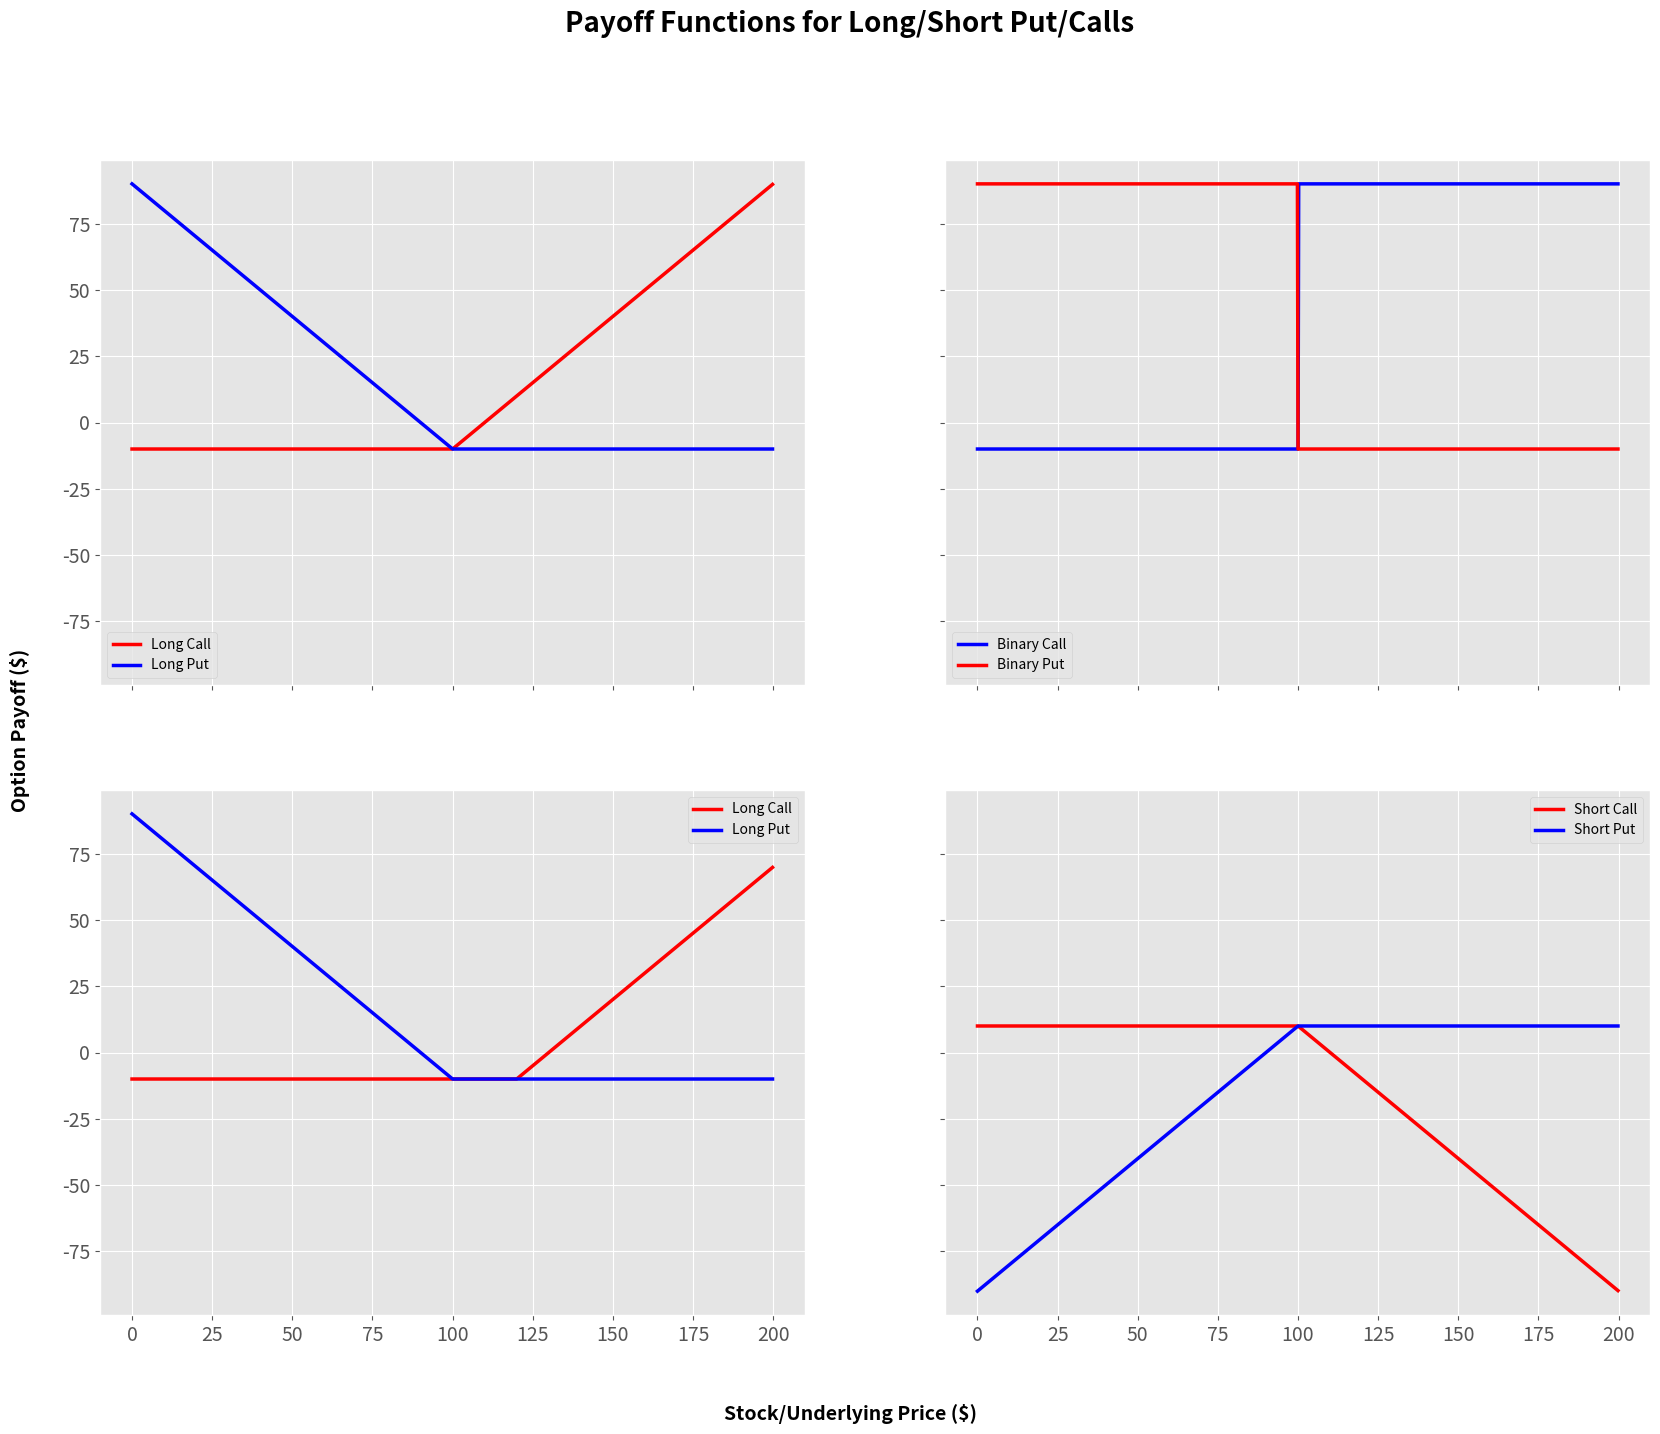
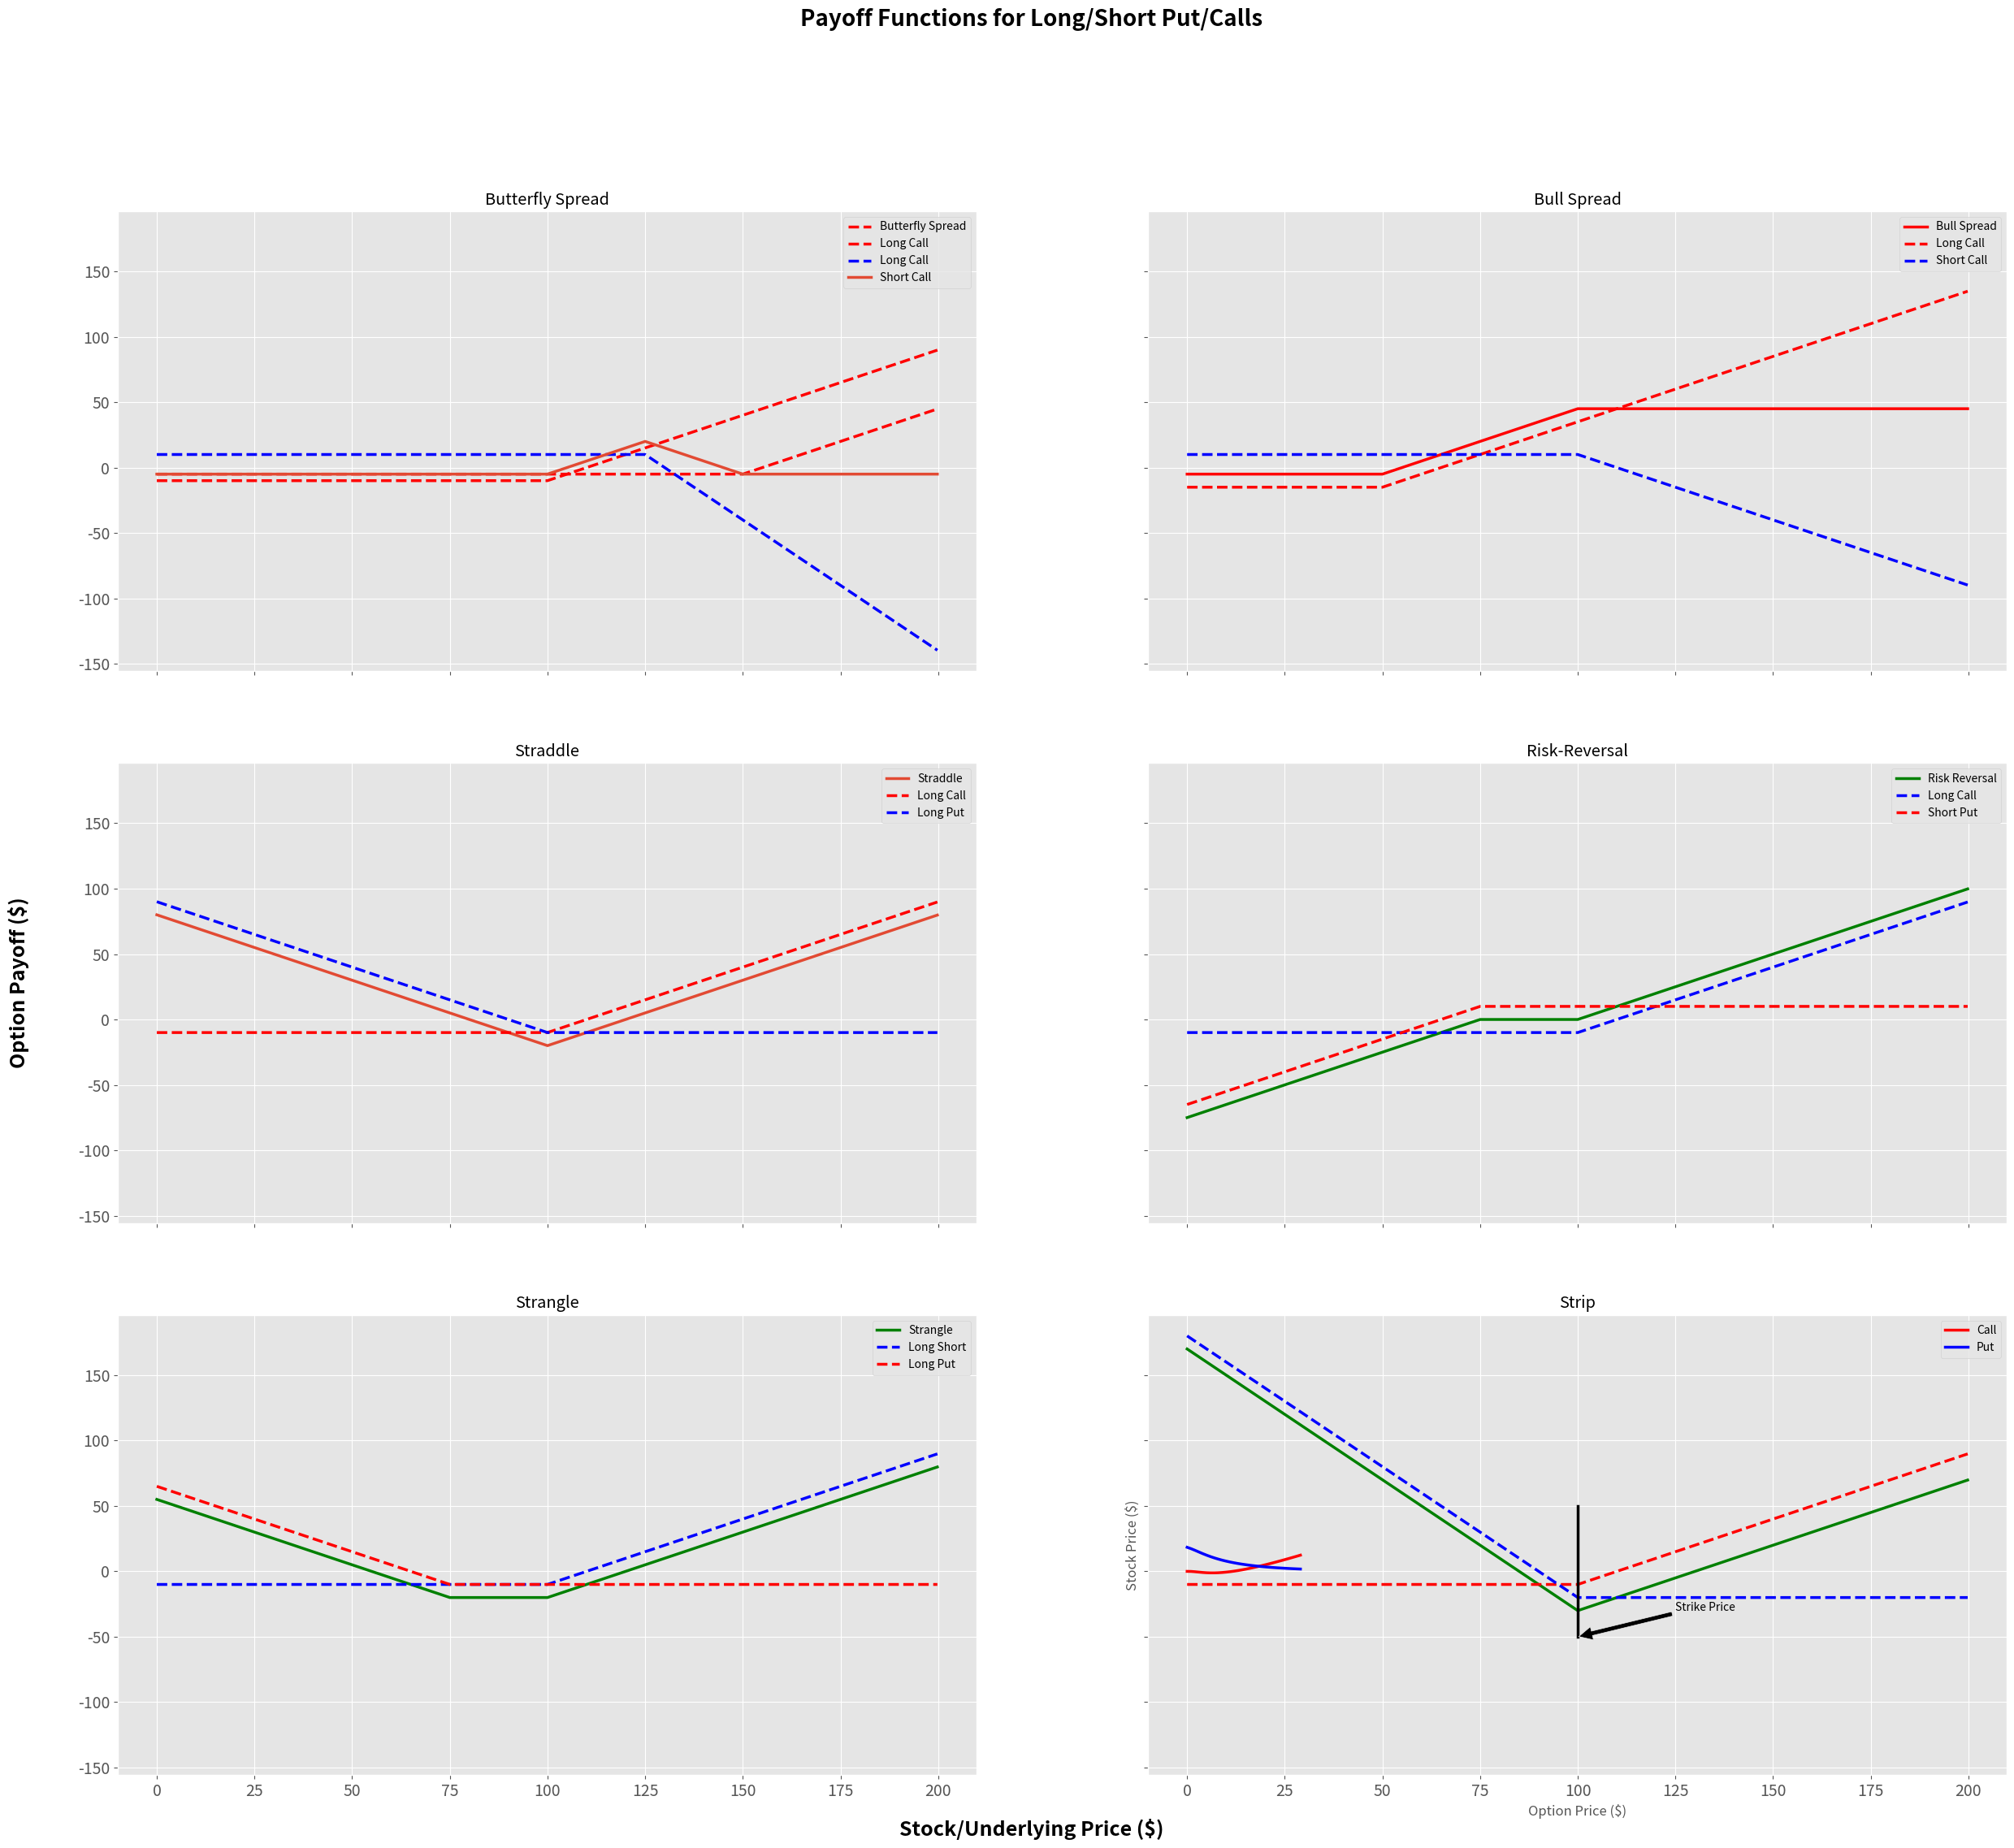

Reproduce these figures in Python, in order.
import pandas as pd
import matplotlib.pyplot as plt
import numpy as np
plt.style.use('ggplot')
plt.rcParams['xtick.labelsize'] = 14
plt.rcParams['ytick.labelsize'] = 14
plt.rcParams['figure.titlesize'] = 18
plt.rcParams['figure.titleweight'] = 'medium'
plt.rcParams['lines.linewidth'] = 2.5

# S = stock underlying
# K = strike price
# Price = premium paid for option

S = 100
K = 110
Price = 1.27

def long_call(S, K, Price):
    # Long Call Payoff = max(Stock Price - Strike Price, 0)
    # If we are long a call, we would only elect to call if the current stock price is greater than 
    # the strike price on our option
    
    P = list(map(lambda x: max(x - K, 0) - Price, S))
    return P

def long_put(S, K, Price):
    # Long Put Payoff = max(Strike Price - Stock Price, 0)
    # If we are long a call, we would only elect to call if the current stock price is less than 
    # the strike price on our option
    
    P = list(map(lambda x: max(K - x,0) - Price, S))
    return P
   
def short_call(S, K, Price):
    # Payoff a shortcall is just the inverse of the payoff of a long call
    
    P = long_call(S, K, Price)
    return [-1.0*p for p in P]

def short_put(S,K, Price):
    # Payoff a short put is just the inverse of the payoff of a long put

    P = long_put(S,K, Price)
    return [-1.0*p for p in P]
    
def binary_call(S, K, Price):
    # Payoff of a binary call is either:
    # 1. Strike if current price > strike
    # 2. 0
    
    P = list(map(lambda x:  K - Price if x > K else 0 - Price, S))
    return P

def binary_put(S,K, Price):
    # Payoff of a binary call is either:
    # 1. Strike if current price < strike
    # 2. 0
    
    P = list(map(lambda x:  K - Price if x < K else 0 - Price, S))
    return P

S = [t/5 for t in range(0,1000)]

fig, ax = plt.subplots(nrows=2, ncols=2, sharex=True, sharey=True, figsize = (20,15))
fig.suptitle('Payoff Functions for Long/Short Put/Calls', fontsize=20, fontweight='bold')
fig.text(0.5, 0.04, 'Stock/Underlying Price ($)', ha='center', fontsize=14, fontweight='bold')
fig.text(0.08, 0.5, 'Option Payoff ($)', va='center', rotation='vertical', fontsize=14, fontweight='bold')

lc_P = long_call(S,100, 10)
lp_P = long_put(S,100, 10)
plt.subplot(221)
plt.plot(S, lc_P, 'r')
plt.plot(S, lp_P, 'b')
plt.legend(["Long Call", "Long Put"])

bc_C = binary_call(S,100, 10)
bp_P = binary_put(S,100, 10)
plt.subplot(222)
plt.plot(S, bc_C, 'b')
plt.plot(S, bp_P, 'r')
plt.legend(["Binary Call", "Binary Put"])

T2 = long_call(S, 120, 10)
T4 = long_put(S,100, 10)
plt.subplot(223)
plt.plot(S,T2, 'r')
plt.plot(S, T4, 'b')
plt.legend(["Long Call", "Long Put"])

sc_P = short_call(S,100, 10)
sp_P = short_put(S,100, 10)
plt.subplot(224)
plt.plot(S, sc_P, 'r')
plt.plot(S, sp_P, 'b')
plt.legend(["Short Call", "Short Put"])

plt.show()

def bull_spread(S, E1, E2, Price1, Price2):
    
    P_1 = long_call(S, E1, Price1)
    P_2 = short_call(S, E2, Price2)
    return [x+y for x,y in zip(P_1, P_2)] 
     
def bear_spread(S, E1, E2, Price1, Price2):
    
    P = bull_spread(S,E1, E2, Price1, Price2)
    return [-1.0*p + 1.0 for p in P] 

def straddle(S, E, Price1, Price2):
    
    P_1 = long_call(S, E, Price1)
    P_2 = long_put(S, E, Price2)
    return [x+y for x,y in zip(P_1, P_2)]
    
def risk_reversal(S, E1, E2, Price1, Price2):
    
    P_1 = long_call(S, E1, Price1)
    P_2 = short_put(S,E2, Price2)
    return [x + y for x, y in zip(P_1, P_2)]

def strangle(S, E1, E2, Price1, Price2):
    
    P_1 = long_call(S, E1, Price1)
    P_2 = long_put(S, E2, Price2)
    return [x + y for x, y in zip(P_1, P_2)]


def butterfly_spread(S, E1, E2, E3, Price1, Price2, Price3):
    
    P_1 = long_call(S, E1, Price1)
    P_2 = long_call(S, E3, Price3)
    P_3 = short_call(S, E2, Price2)
    P_3 =[2*p for p in P_3]
    return [x + y + z for x, y, z in zip(P_1, P_2, P_3)]
    
def strip(S, E1, Price1, Price2):
    
    P_1 = long_call(S, E1, Price1)
    P_2 = long_put(S, E1, Price2)
    P_2 = [2*p for p in P_2]
    return [x+y for x,y in zip(P_1, P_2)]

fig, ax = plt.subplots(nrows=3, ncols=2, sharex=True, sharey=True, figsize=(30, 25))
fig.suptitle('Payoff Functions for Long/Short Put/Calls', fontsize=20, fontweight='bold')
fig.text(0.5, 0.08, 'Stock/Underlying Price ($)', ha='center', fontsize=18, fontweight='bold')
fig.text(0.08, 0.5, 'Option Payoff ($)', va='center', rotation='vertical', fontsize=18, fontweight='bold')

plt.subplot(321)
P = butterfly_spread(S, 100, 125, 150, 10, 5, 5)
P_1 = long_call(S, 100, 10)
P_2 = long_call(S, 150, 5)
P_3 = short_call(S, 125, 5)
P_3 =[2*p for p in P_3]
plt.plot(S, P_1, 'r--')
plt.plot(S, P_2, 'r--')
plt.plot(S, P_3, 'b--')
plt.plot(S, P)
plt.legend(["Butterfly Spread", "Long Call", "Long Call", "Short Call"])
plt.title("Butterfly Spread")

plt.subplot(322)
P1 = bull_spread(S,50, 100, 15, 10)
long_c = long_call(S, 50, 15)
short_c = short_call(S, 100, 10)
    
plt.plot(S, P1, 'r')
plt.plot(S, long_c, 'r--')
plt.plot(S, short_c, 'b--')

plt.legend(["Bull Spread", "Long Call", "Short Call"])
plt.title("Bull Spread")

plt.subplot(323)
P = straddle(S,100, 10, 10)
P_longcall = long_call(S, 100, 10)
P_longput = long_put(S, 100, 10)
plt.plot(S, P) 
plt.plot(S, P_longcall, 'r--')
plt.plot(S, P_longput, 'b--')
plt.legend(["Straddle", "Long Call", "Long Put"])
plt.title("Straddle")

plt.subplot(324)
P = risk_reversal(S,100,75, 10, 10)
P_longcall = long_call(S, 100, 10)
P_shortput = short_put(S,75, 10)
plt.plot(S, P, 'g')
plt.plot(S, P_longcall, 'b--')
plt.plot(S, P_shortput, 'r--')
plt.legend(["Risk Reversal", "Long Call", "Short Put"])
plt.title("Risk-Reversal")

plt.subplot(325)
P = strangle(S,100, 75, 10, 10)
P_longcall = long_call(S, 100, 10)
P_longput = long_put(S, 75, 10)
plt.plot(S, P, 'g')
plt.plot(S, P_longcall, 'b--')
plt.plot(S, P_longput, 'r--')
plt.legend(["Strangle", "Long Short", "Long Put"])
plt.title("Strangle")

plt.subplot(326)
P_1 = long_call(S, 100, 10)
P_2 = long_put(S, 100, 10)
P_2 = [2*p for p in P_2]
P = strip(S, 100, 10, 10 )
plt.plot(S, P, 'g')
plt.plot(S, P_1, 'r--')
plt.plot(S, P_2, 'b--')
plt.plot([100,100],[-50,50],'black')
plt.legend(["Strip", "Long Call", "Long Put"])
plt.annotate('Strike Price', 
            xy=(100, -50), 
            xytext=(125, -30), 
            arrowprops = dict(facecolor='black', shrink=0.01))
plt.title("Strip")

plt.show()

from scipy.stats import norm

#S: underlying stock price
#K: Option stike price
#r: risk free rate
#D: dividend value
#vol: Volatility
#T: time to expiry (assumed that we're measuring from t=0 to T)

def d1_calc(S,K,r,vol,T,t):
    #Calculates d1 in the BSM equation
    return (np.log(S/K) + (r + 0.5 * vol**2) * (T-t)/(vol*np.sqrt(T-t)))

def BS_call(S, K, r, vol, T, t):
    d1 = d1_calc(S, K, r, vol, T, t)
    d2 = d1 - vol * np.sqrt(T)
    return S * norm.cdf(d1) - K * np.exp(-r*T)*norm.cdf(d2)

def BS_put(S, K, r, vol, T, t):
    return BS_call(S, K, r, vol, T, t) - S + np.exp(-r*(T-t))*K

def BS_binary_call(S, K, r, vol, T, t):
    d1 = d1_calc(S, K, r, vol, T, t)
    d2 = d1 - vol * np.sqrt(T-t)
    return np.exp(-r*T)*norm.cdf(d2)

def BS_binary_put(S, K, r, vol, T, t):
    return BS_binary_call(S, K, r, vol, T,t) - S + np.exp(-r*(T-t))*K

#1st Order Greeks

def delta(S, K, r, vol, T, t, otype):
    d1 = d1_calc(S, K, r, vol, T, t)
    d2 = d1 - vol * np.sqrt(T-t)
    
    if(otype == "call"):
        delta = np.exp(-(T-t))*norm.cdf(d1)
    elif(otype == "put"):
        delta = -np.exp(-(T-t))*norm.cdf(-d1)

    return delta

#Gamma for calls/puts the same

def vega(S,K,r,vol,T,t,otype):
    d1 = d1_calc(S,K,r,vol,T,t)
    return S * norm.pdf(d1) * np.sqrt(T-t)

def rho(S,K,r,vol,T,t,otype):
    d1 = d1_calc(S,K,r,vol,T,t)
    d2 = d1 - vol*np.sqrt(T-t)

    if(otype == 'call'):
        rho = K*(T-t)*np.exp(-r*(T-t))*norm.cdf(d2)
    elif(otype == 'put'):
        rho = -K*(T-t)*np.exp(-r*(T-t))*norm.cdf(-d2)

    return rho

def theta(S, K, r, vol, T, t, otype):
    d1 = d1_calc(S, K, r, vol, T, t)
    d2 = d1 - vol*np.sqrt(T-t)

    if(otype == 'call'):
        theta = -(S*norm.pdf(d1)*vol / (2*np.sqrt(T-t))) - r*K*np.exp(-r*(T-t))*norm.cdf(d2)
    elif(otype == 'put'):
        theta = -(S*norm.pdf(d1)*vol / (2*np.sqrt(T-t))) + r*K*np.exp(-r*(T-t))*norm.cdf(-d2)

    return theta

#2nd Order Greeks

def gamma(S, K, r, vol, T, t, otype):
    d1 = d1_calc(S, K, r, vol, T, t)
    gamma = (norm.pdf(d1)) / (S * vol * np.sqrt(T-t))

    return gamma

def charm(S , K, r, vol, T, t, otype):
    d1 = d1_calc(S, K, r, vol, T, t)
    d2 = d1 - vol*np.sqrt(T-t)
    charm = -norm.pdf(d1)*(2*r*(T-t) - d2*vol*np.sqrt(T-t)/(2*(T-t)*vol*np.sqrt(T-t))) 

    return charm

S = np.arange(0,30)
vals_call = [BS_call(x,50,0.10,0.2,10,0) for x in S]
vals_put = [BS_put(x,50,0.10,0.2,10,0) for x in S]
plt.plot(S,vals_call,'r', label = 'Call')
plt.plot(S, vals_put,'b', label = 'Put')
plt.legend()
plt.ylabel('Stock Price ($)')
plt.xlabel('Option Price ($)')
plt.show()

fig, ax